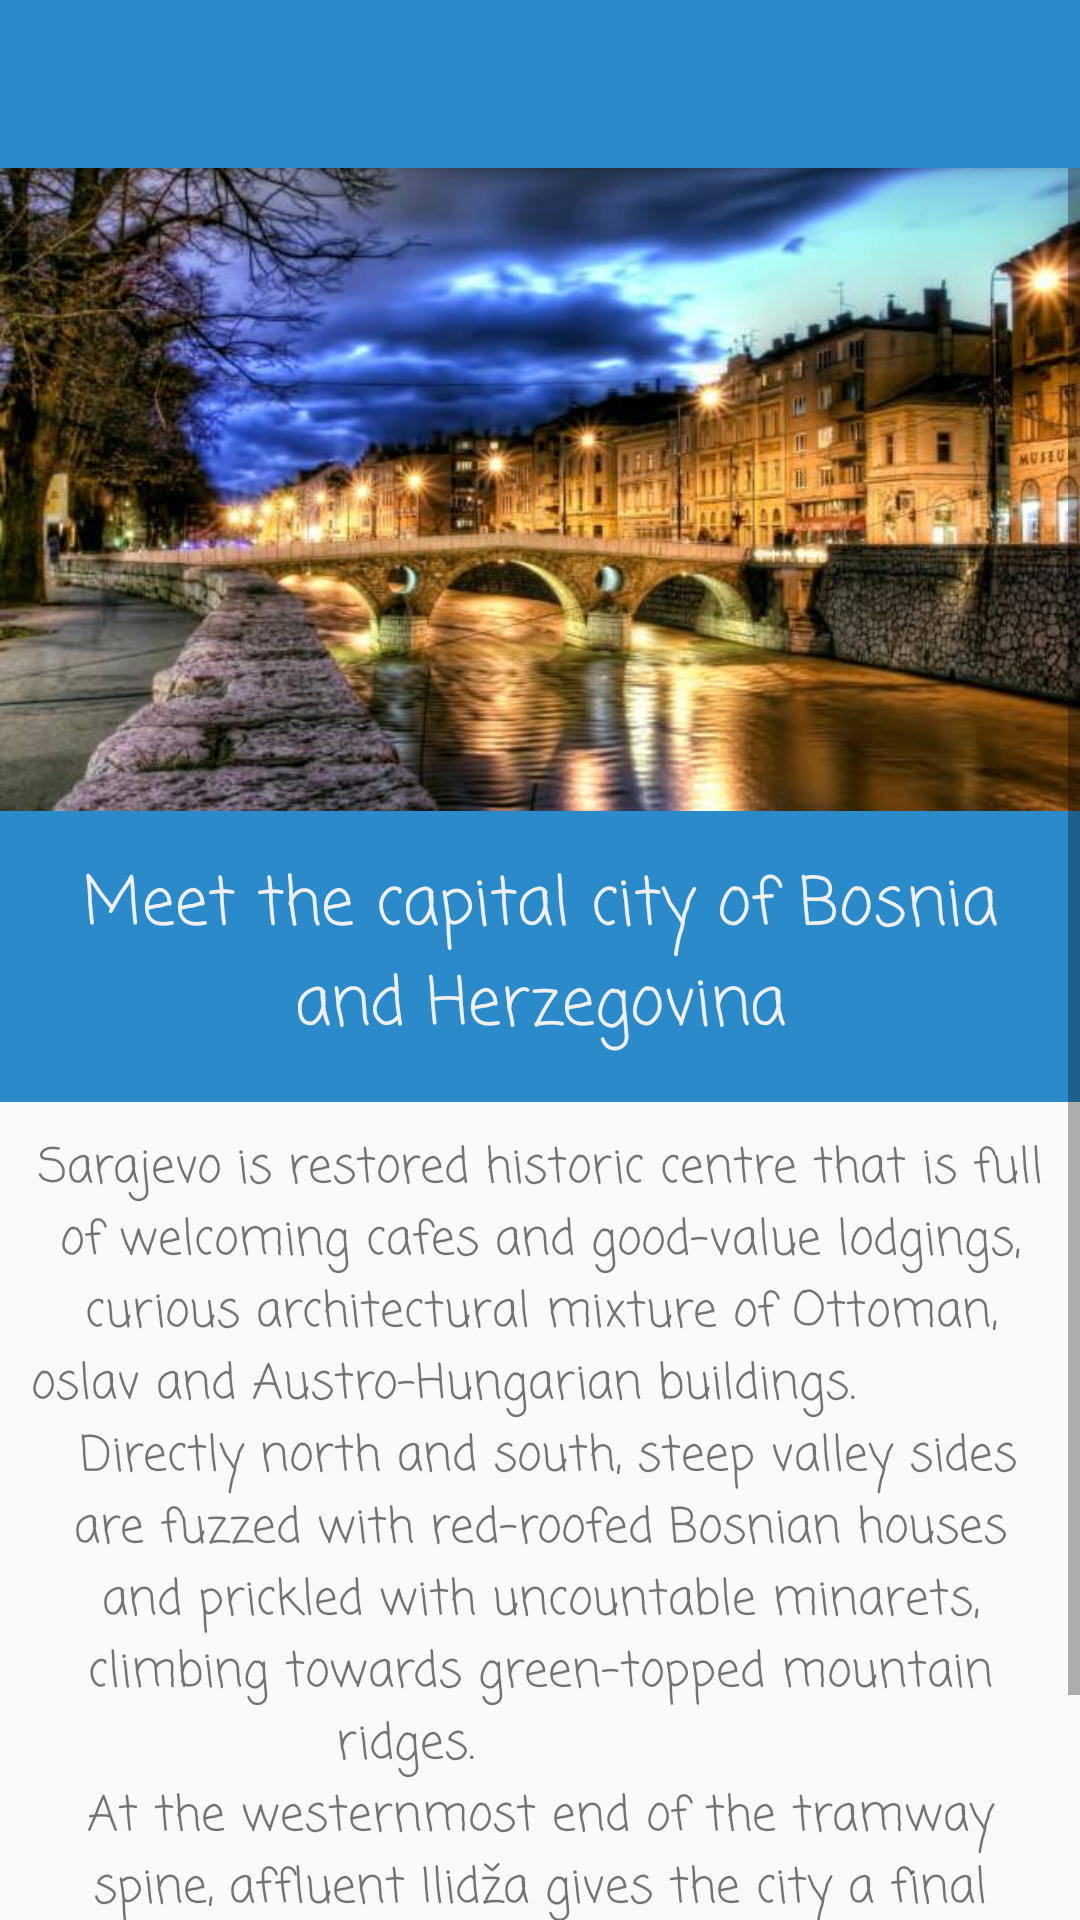

Here is an Android app screen rendered from its layout file. Give the layout XML and the strings, colors and styles it references.
<!-- AndroidManifest.xml: activity theme AppTheme -->
<!-- res/layout/activity_sarajevo.xml -->
<?xml version="1.0" encoding="utf-8"?>
<android.support.design.widget.CoordinatorLayout xmlns:android="http://schemas.android.com/apk/res/android"
    xmlns:app="http://schemas.android.com/apk/res-auto"
    xmlns:tools="http://schemas.android.com/tools"
    android:layout_width="match_parent"
    android:layout_height="match_parent"
    tools:context="com.example.iuslab.introsliderdemo.SarajevoActivity">

    <android.support.design.widget.AppBarLayout
        android:layout_width="match_parent"
        android:layout_height="wrap_content"
        android:theme="@style/AppTheme.AppBarOverlay">

        <android.support.v7.widget.Toolbar
            android:id="@+id/toolbar"
            android:layout_width="match_parent"
            android:layout_height="?attr/actionBarSize"
            android:background="?attr/colorPrimary"
            app:popupTheme="@style/AppTheme.PopupOverlay" />

    </android.support.design.widget.AppBarLayout>

    <ScrollView
        android:layout_width="match_parent"
        android:layout_height="wrap_content">

        <LinearLayout
            android:layout_width="match_parent"
            android:layout_height="wrap_content"
            android:orientation="vertical">

            <ImageView
                android:id="@+id/sarajevo_2"
                android:layout_width="wrap_content"
                android:layout_height="240dp"
                android:layout_marginBottom="0dp"
                android:layout_marginTop="40dp"
                app:srcCompat="@drawable/sarajevo_2" />

            <TextView
                android:layout_width="match_parent"
                android:layout_height="wrap_content"
                android:layout_marginTop="-10dp"
                android:background="@color/bg_home"
                android:fontFamily="casual"
                android:gravity="center"
                android:padding="15dp"
                android:text="Meet the capital city of Bosnia and Herzegovina"
                android:textColor="@color/text_color_ef"
                android:textSize="22dp" />

            <TextView
                android:layout_width="match_parent"
                android:layout_height="wrap_content"
                android:text="Sarajevo is restored historic centre that is full of welcoming cafes and good-value lodgings, curious architectural mixture of Ottoman, Yugoslav and Austro-Hungarian buildings.
                &#xA; Directly north and south, steep valley sides are fuzzed with red-roofed Bosnian houses and prickled with uncountable minarets, climbing towards green-topped mountain ridges.
                &#xA;At the westernmost end of the tramway spine, affluent Ilidža gives the city a final parkland flourish."
                android:padding="10dp"
                android:textSize="16dp"
                android:gravity="center"
                android:fontFamily="casual"
                />
            <Button
                android:id="@+id/read_sarajevo"
                android:layout_width="match_parent"
                android:layout_height="wrap_content"
                android:text="Read more"
                android:textColor="@color/text_color_ef"
                android:background="@color/bg_home"
                android:padding="15dp"/>

        </LinearLayout>

    </ScrollView>


</android.support.design.widget.CoordinatorLayout>
<!-- resources referenced by this layout -->
<resources>
  <color name="bg_home">#2b8aca</color>
  <color name="text_color_ef">#efefef</color>
  <!-- drawable sarajevo_2: jpg bitmap (drawable, 54096 bytes) -->
  <style name="AppTheme.AppBarOverlay" parent="ThemeOverlay.AppCompat.Dark.ActionBar" />
  <style name="AppTheme.PopupOverlay" parent="ThemeOverlay.AppCompat.Light" />
  <style name="AppTheme" parent="Theme.AppCompat.Light.DarkActionBar">
          
          <item name="colorPrimary">@color/colorPrimary</item>
          <item name="colorPrimaryDark">@color/colorPrimaryDark</item>
          <item name="colorAccent">@color/colorAccent</item>
          <item name="windowActionBar">false</item>
          <item name="windowNoTitle">true</item>
      </style>
  <color name="colorPrimary">#2b8aca</color>
  <color name="colorPrimaryDark">#3f8ccf</color>
  <color name="colorAccent">#92c775</color>
</resources>
